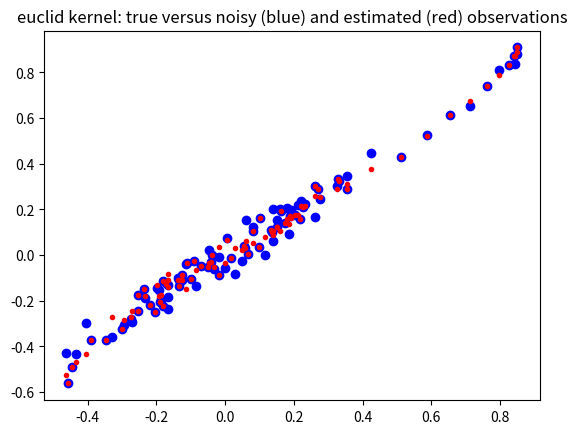
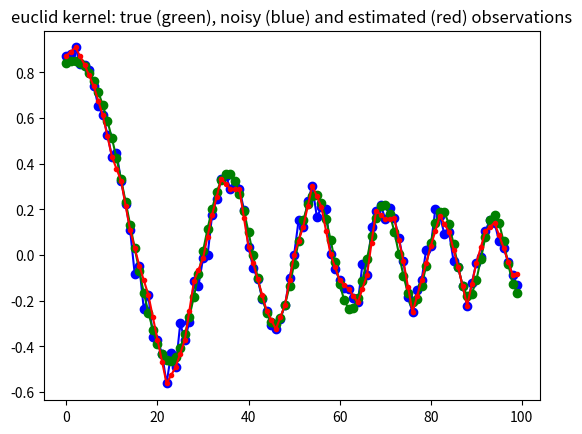
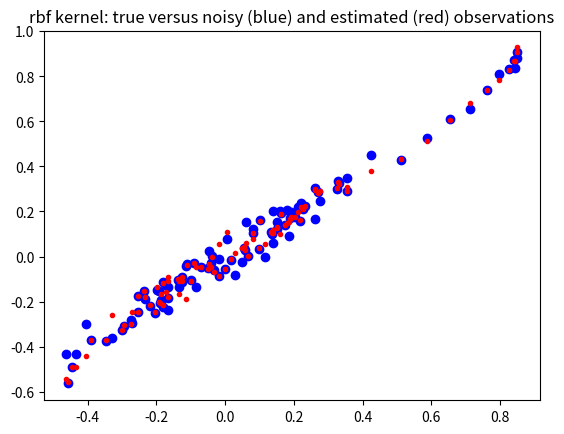
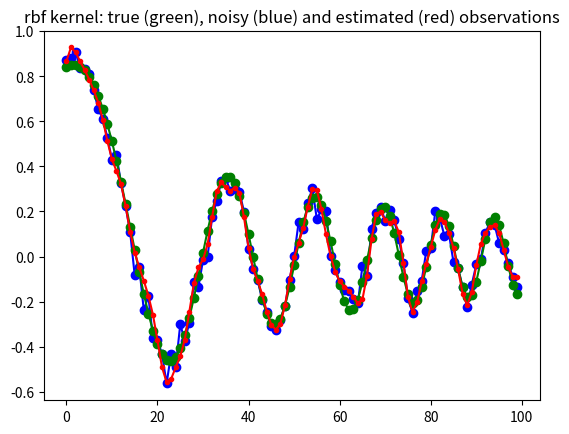
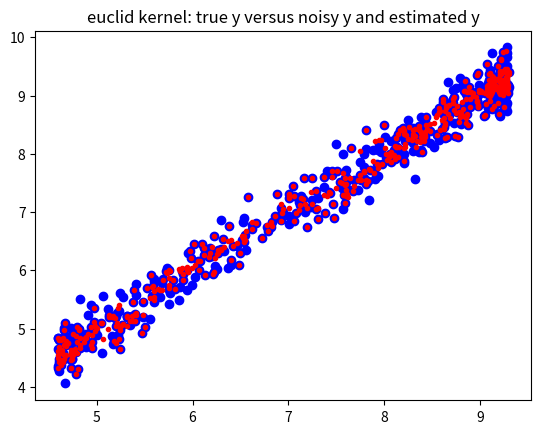
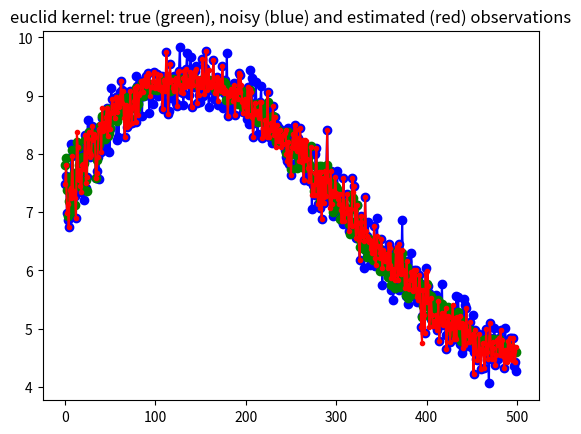
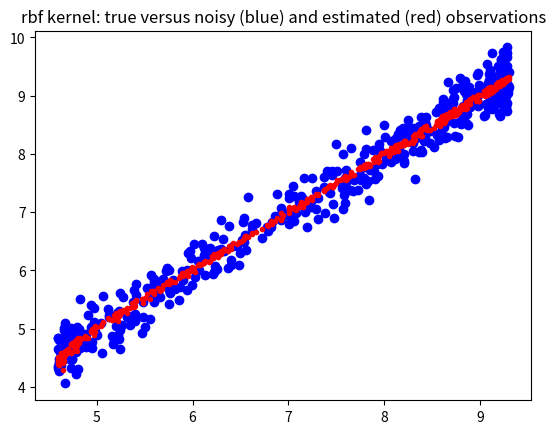
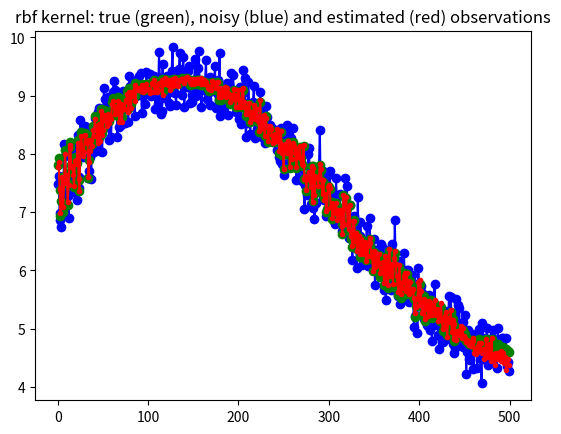

These charts were generated, in order, by the following Python code:
"""Kernel Ridge Regression for local non-parametric regression"""
import numpy as np
from scipy import spatial as ssp
import matplotlib.pylab as plt

def kernel_rbf(x, y, scale=1, **kwds):
    if False:
        while True:
            i = 10
    dist = ssp.minkowski_distance_p(x[:, np.newaxis, :], y[np.newaxis, :, :], 2)
    return np.exp(-0.5 / scale * dist)

def kernel_euclid(x, y, p=2, **kwds):
    if False:
        return 10
    return ssp.minkowski_distance(x[:, np.newaxis, :], y[np.newaxis, :, :], p)

class GaussProcess:
    """class to perform kernel ridge regression (gaussian process)

    Warning: this class is memory intensive, it creates nobs x nobs distance
    matrix and its inverse, where nobs is the number of rows (observations).
    See sparse version for larger number of observations


    Notes
    -----

    Todo:
    * normalize multidimensional x array on demand, either by var or cov
    * add confidence band
    * automatic selection or proposal of smoothing parameters

    Note: this is different from kernel smoothing regression,
       see for example https://en.wikipedia.org/wiki/Kernel_smoother

    In this version of the kernel ridge regression, the training points
    are fitted exactly.
    Needs a fast version for leave-one-out regression, for fitting each
    observation on all the other points.
    This version could be numerically improved for the calculation for many
    different values of the ridge coefficient. see also short summary by
[redacted]

    Needs verification and possibly additional statistical results or
    summary statistics for interpretation, but this is a problem with
    non-parametric, non-linear methods.

    Reference
    ---------

    Rasmussen, C.E. and C.K.I. Williams, 2006, Gaussian Processes for Machine
    Learning, the MIT Press, www.GaussianProcess.org/gpal, chapter 2

    a short summary of the kernel ridge regression is at
    http://www.ics.uci.edu/~welling/teaching/KernelsICS273B/Kernel-Ridge.pdf
    """

    def __init__(self, x, y=None, kernel=kernel_rbf, scale=0.5, ridgecoeff=1e-10, **kwds):
        if False:
            return 10
        '\n        Parameters\n        ----------\n        x : 2d array (N,K)\n           data array of explanatory variables, columns represent variables\n           rows represent observations\n        y : 2d array (N,1) (optional)\n           endogenous variable that should be fitted or predicted\n           can alternatively be specified as parameter to fit method\n        kernel : function, default: kernel_rbf\n           kernel: (x1,x2)->kernel matrix is a function that takes as parameter\n           two column arrays and return the kernel or distance matrix\n        scale : float (optional)\n           smoothing parameter for the rbf kernel\n        ridgecoeff : float (optional)\n           coefficient that is multiplied with the identity matrix in the\n           ridge regression\n\n        Notes\n        -----\n        After initialization, kernel matrix is calculated and if y is given\n        as parameter then also the linear regression parameter and the\n        fitted or estimated y values, yest, are calculated. yest is available\n        as an attribute in this case.\n\n        Both scale and the ridge coefficient smooth the fitted curve.\n\n        '
        self.x = x
        self.kernel = kernel
        self.scale = scale
        self.ridgecoeff = ridgecoeff
        self.distxsample = kernel(x, x, scale=scale)
        self.Kinv = np.linalg.inv(self.distxsample + np.eye(*self.distxsample.shape) * ridgecoeff)
        if y is not None:
            self.y = y
            self.yest = self.fit(y)

    def fit(self, y):
        if False:
            i = 10
            return i + 15
        'fit the training explanatory variables to a sample ouput variable'
        self.parest = np.dot(self.Kinv, y)
        yhat = np.dot(self.distxsample, self.parest)
        return yhat

    def predict(self, x):
        if False:
            while True:
                i = 10
        'predict new y values for a given array of explanatory variables'
        self.xpredict = x
        distxpredict = self.kernel(x, self.x, scale=self.scale)
        self.ypredict = np.dot(distxpredict, self.parest)
        return self.ypredict

    def plot(self, y, plt=plt):
        if False:
            print('Hello World!')
        'some basic plots'
        plt.figure()
        plt.plot(self.x, self.y, 'bo-', self.x, self.yest, 'r.-')
        plt.title('sample (training) points')
        plt.figure()
        plt.plot(self.xpredict, y, 'bo-', self.xpredict, self.ypredict, 'r.-')
        plt.title('all points')

def example1():
    if False:
        i = 10
        return i + 15
    (m, k) = (500, 4)
    upper = 6
    scale = 10
    xs1a = np.linspace(1, upper, m)[:, np.newaxis]
    xs1 = xs1a * np.ones((1, 4)) + 1 / (1.0 + np.exp(np.random.randn(m, k)))
    xs1 /= np.std(xs1[::k, :], 0)
    y1true = np.sum(np.sin(xs1) + np.sqrt(xs1), 1)[:, np.newaxis]
    y1 = y1true + 0.25 * np.random.randn(m, 1)
    stride = 2
    gp1 = GaussProcess(xs1[::stride, :], y1[::stride, :], kernel=kernel_euclid, ridgecoeff=1e-10)
    yhatr1 = gp1.predict(xs1)
    plt.figure()
    plt.plot(y1true, y1, 'bo', y1true, yhatr1, 'r.')
    plt.title('euclid kernel: true y versus noisy y and estimated y')
    plt.figure()
    plt.plot(y1, 'bo-', y1true, 'go-', yhatr1, 'r.-')
    plt.title('euclid kernel: true (green), noisy (blue) and estimated (red) ' + 'observations')
    gp2 = GaussProcess(xs1[::stride, :], y1[::stride, :], kernel=kernel_rbf, scale=scale, ridgecoeff=0.1)
    yhatr2 = gp2.predict(xs1)
    plt.figure()
    plt.plot(y1true, y1, 'bo', y1true, yhatr2, 'r.')
    plt.title('rbf kernel: true versus noisy (blue) and estimated (red) observations')
    plt.figure()
    plt.plot(y1, 'bo-', y1true, 'go-', yhatr2, 'r.-')
    plt.title('rbf kernel: true (green), noisy (blue) and estimated (red) ' + 'observations')

def example2(m=100, scale=0.01, stride=2):
    if False:
        i = 10
        return i + 15
    upper = 6
    xs1 = np.linspace(1, upper, m)[:, np.newaxis]
    y1true = np.sum(np.sin(xs1 ** 2), 1)[:, np.newaxis] / xs1
    y1 = y1true + 0.05 * np.random.randn(m, 1)
    ridgecoeff = 1e-10
    gp1 = GaussProcess(xs1[::stride, :], y1[::stride, :], kernel=kernel_euclid, ridgecoeff=1e-10)
    yhatr1 = gp1.predict(xs1)
    plt.figure()
    plt.plot(y1true, y1, 'bo', y1true, yhatr1, 'r.')
    plt.title('euclid kernel: true versus noisy (blue) and estimated (red) observations')
    plt.figure()
    plt.plot(y1, 'bo-', y1true, 'go-', yhatr1, 'r.-')
    plt.title('euclid kernel: true (green), noisy (blue) and estimated (red) ' + 'observations')
    gp2 = GaussProcess(xs1[::stride, :], y1[::stride, :], kernel=kernel_rbf, scale=scale, ridgecoeff=0.01)
    yhatr2 = gp2.predict(xs1)
    plt.figure()
    plt.plot(y1true, y1, 'bo', y1true, yhatr2, 'r.')
    plt.title('rbf kernel: true versus noisy (blue) and estimated (red) observations')
    plt.figure()
    plt.plot(y1, 'bo-', y1true, 'go-', yhatr2, 'r.-')
    plt.title('rbf kernel: true (green), noisy (blue) and estimated (red) ' + 'observations')
if __name__ == '__main__':
    example2()
    example1()